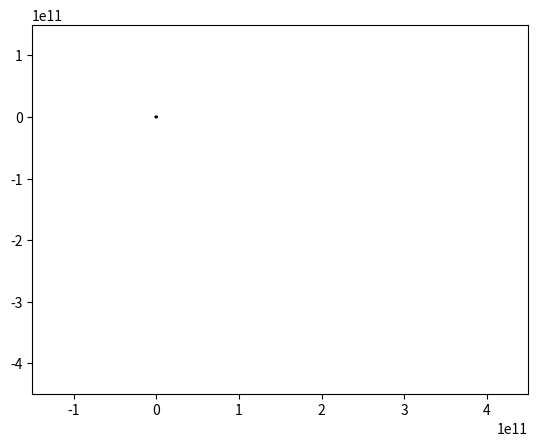

Reproduce this figure in Python. (Note: this script raises an exception after producing the figure.)
"""Gravity field simulation.

Simulates a planetary body moving in the gravity field of
a body as massive as the sun, in two dimensions.
"""

import math

import matplotlib.pyplot as plt
import matplotlib.animation as anim
import numpy as np

## Constants.

# Gravitational constant.
GRAV = 6.67430e-11  # m^3/ (kg * s^2)

# Mass of sun.
M_SUN = 1.989e30  # kg

# Distance of Earth to sun.
DIST_E_S = 150e9  # m

# Sun's radius.
SUN_RADIUS = 6.96e8  # m

# Earth's average orbital velocity.
E_VEL = 29.78e3  # m/s

NEWT_CONST = GRAV * M_SUN

## Initial values.

INIT_VEL_MULT = 2.0
INIT_ANGLE = 2.25 * math.pi / 4.0
INIT_DIST_MULT = 0.25

# Initial conditions of position and velocity: [x, y, v_x, v_y]
INIT_Z = [
    INIT_DIST_MULT * -DIST_E_S,
    INIT_DIST_MULT * -DIST_E_S,
    INIT_VEL_MULT * math.cos(INIT_ANGLE) * E_VEL,
    INIT_VEL_MULT * math.sin(INIT_ANGLE) * E_VEL,
]

## Discretization.

# Sim rate chosen so that body reaches the "sun"
# in aproximately 10 seconds of simulation time.

# Simulation rate.
SIM_RATE = 5.03693e5  # Seconds of real time per second of sim time.
# Equals 0.1 * # seconds for Earth to reach sun if heading
# directly towards sun at avg. orbital velocity.
# So 1 sim sec. = 0.1 Earth-Sun travel time unit.

# Real unit time step length
DT_FRAC = 1e-2
DT = SIM_RATE * DT_FRAC

# Total real time.
TOT_SIM_SECS = 600
TOT_REAL_T = SIM_RATE * TOT_SIM_SECS  # So TOT_SIM_SECS of sim time.

# Total number of steps
TOT_STEPS = int(TOT_REAL_T / DT) + 1


def d_dt(z):
    """RHS of Newton's second-law as first-order system."""
    dist_cubed = (z[0] ** 2 + z[1] ** 2) ** (3 / 2)
    mag = NEWT_CONST / dist_cubed
    return np.asarray([z[2], z[3], -z[0] * mag, -z[1] * mag])


def simulate(trajectory):
    """
    Run a basic Euler method approximation to populate
    the trajectory array.
    """
    for t in range(1, TOT_STEPS + 1):
        deriv = d_dt(trajectory[t - 1])
        delta = DT * deriv
        trajectory[t] = trajectory[t - 1] + delta
        if t % 100 == 0:
            print(f"Time step {t:4d} deriv: {deriv}")
            print(f"               point: {trajectory[t]}")


## Do simulation.

print(f"Total time steps in simulation: {TOT_STEPS}")

trajectory = np.zeros(shape=(TOT_STEPS + 1, 4), dtype=np.float64)
trajectory[0] = INIT_Z

print(f"Initial values: {trajectory[0]}\n")

print("Running simulation:")
simulate(trajectory)


## Plot the trajectory.

DIM_MULT = 2.0
PLOT_DIM = int(DIM_MULT * DIST_E_S)

fig = plt.figure()
ax = plt.axes(
    xlim=(-0.5 * PLOT_DIM, 1.5 * PLOT_DIM), ylim=(-1.5 * PLOT_DIM, 0.5 * PLOT_DIM)
)

# Filled circle representing the sun,
# maginfied two twice it's actual relative size.
SUN_DISP_RAD = 2 * SUN_RADIUS
circle = plt.Circle(xy=(0, 0), radius=SUN_DISP_RAD, color="black")
ax.add_artist(circle)

# Line representing the trajectory.
(line,) = ax.plot([], [], lw=1)


def init():
    line.set_data([], [])
    # return (line,) # Unneeded b/c blit=False.


def update_plt(t):
    x_traj = trajectory[:t, 0]
    y_traj = trajectory[:t, 1]
    line.set_data(x_traj, y_traj)
    # return (line,)


# Uncomment for static testing:
# STOP = int(0.4 * (TOT_STEPS + 1))
# update_plt(STOP)

# Num milliseconds between frames of animation.
SAMPLE_RATE = 10  # Only plot every nth time-step.
# Effectively speeds up animation.
# 10 means the Earth reaches the Sun in 1 second.

ANIM_TIME_MULT = 1.0  # Speed-up factor.
ANIM_INTER_MILIS = 1000 * DT_FRAC / ANIM_TIME_MULT
# So that 1 real sec = 1 sim sec, as defined above.

print(f"\nMilliseconds between frames: {ANIM_INTER_MILIS}")

ani = anim.FuncAnimation(
    fig=fig,
    func=update_plt,
    init_func=init,
    frames=range(0, TOT_STEPS + 1, SAMPLE_RATE),
    interval=1,
    blit=False,
    repeat=False,
)

# Uncomment to save the animation.
ani.save("orbit_animation.mp4", fps=30, extra_args=["-vcodec", "libx264"])

plt.show()
